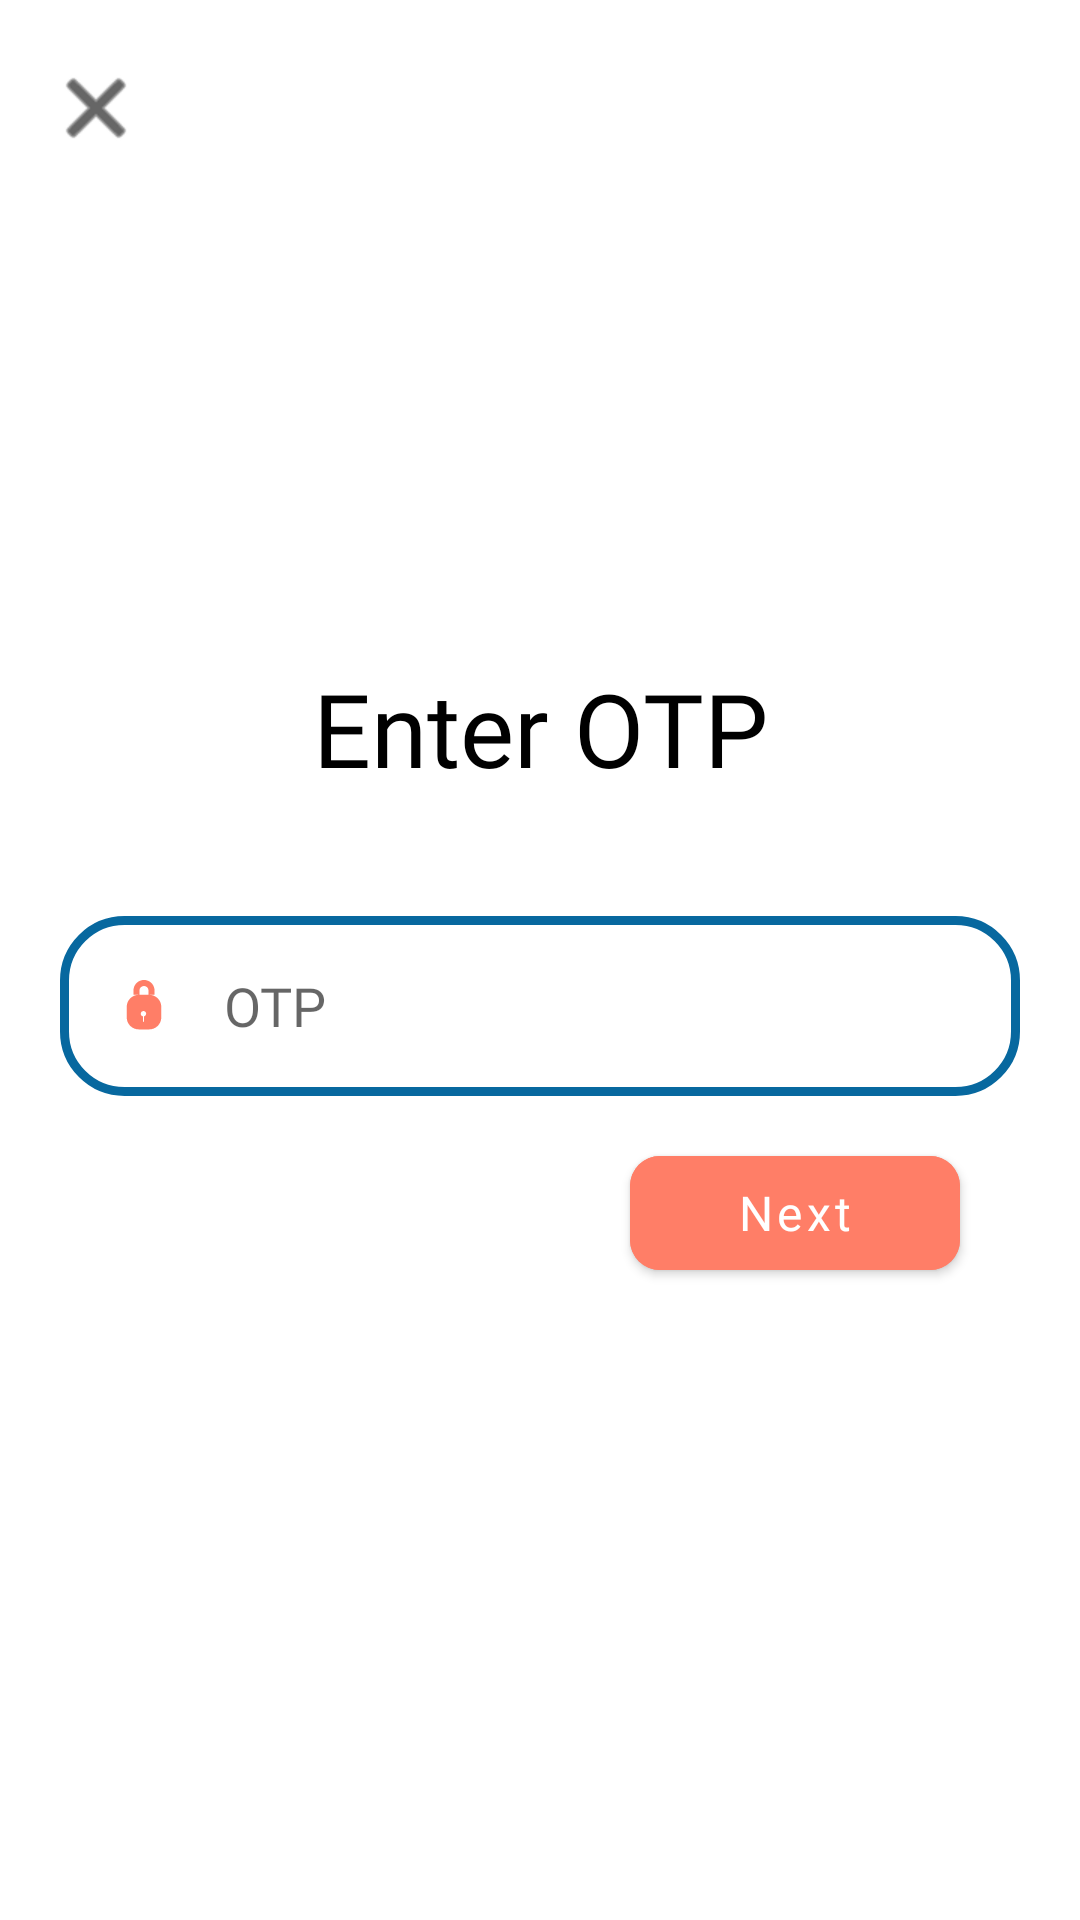

Android layout source for this screen:
<!-- AndroidManifest.xml: application theme Theme.FacApp -->
<!-- res/layout/enter_otp_screen.xml -->
<?xml version="1.0" encoding="utf-8"?>
<androidx.constraintlayout.widget.ConstraintLayout xmlns:android="http://schemas.android.com/apk/res/android"
    xmlns:app="http://schemas.android.com/apk/res-auto"
    xmlns:tools="http://schemas.android.com/tools"
    android:layout_width="match_parent"
    android:layout_height="match_parent">

    <ImageView
        android:id="@+id/otpScreenCloseButton"
        android:layout_width="wrap_content"
        android:layout_height="wrap_content"
        android:layout_marginStart="16dp"
        android:layout_marginTop="20dp"
        app:layout_constraintStart_toStartOf="parent"
        app:layout_constraintTop_toTopOf="parent"
        app:srcCompat="@android:drawable/ic_menu_close_clear_cancel"
        app:tint="@color/black" />

    <TextView
        android:id="@+id/textView3"
        android:layout_width="wrap_content"
        android:layout_height="wrap_content"
        android:layout_marginTop="220dp"
        android:fontFamily="@font/roboto_bold"
        android:text="Enter OTP"
        android:textColor="#000000"
        android:textSize="34sp"
        app:layout_constraintEnd_toEndOf="parent"
        app:layout_constraintStart_toStartOf="parent"
        app:layout_constraintTop_toTopOf="parent" />

    <View
        android:id="@+id/view2"
        android:layout_width="320dp"
        android:layout_height="60dp"
        android:layout_marginTop="40dp"
        android:background="@drawable/box"
        app:layout_constraintEnd_toEndOf="parent"
        app:layout_constraintStart_toStartOf="parent"
        app:layout_constraintTop_toBottomOf="@+id/textView3" />

    <ImageView
        android:id="@+id/imageView11"
        android:layout_width="wrap_content"
        android:layout_height="wrap_content"
        android:layout_marginStart="12dp"
        app:layout_constraintBottom_toBottomOf="@+id/view2"
        app:layout_constraintStart_toStartOf="@+id/view2"
        app:layout_constraintTop_toTopOf="@+id/view2"
        app:srcCompat="@drawable/secondary_password_icon" />

    <EditText
        android:id="@+id/otp"
        android:layout_width="253dp"
        android:layout_height="48dp"
        android:layout_marginStart="10dp"
        android:layout_marginEnd="12dp"
        android:background="@android:color/transparent"
        android:ems="10"
        android:fontFamily="@font/roboto"
        android:hint="OTP"
        android:inputType="number"
        android:minHeight="48dp"
        app:layout_constraintBottom_toBottomOf="@+id/view2"
        app:layout_constraintEnd_toEndOf="@+id/view2"
        app:layout_constraintStart_toEndOf="@+id/imageView11"
        app:layout_constraintTop_toTopOf="@+id/view2" />

    <com.google.android.material.button.MaterialButton
        android:id="@+id/otpScreenNextButton"
        android:layout_width="110dp"
        android:layout_height="50dp"
        android:layout_marginTop="20dp"
        android:layout_marginEnd="40dp"
        android:backgroundTint="@color/soft_red"
        android:clickable="true"
        android:fontFamily="@font/roboto_bold"
        android:text="Next"
        android:textAllCaps="false"
        android:textSize="16sp"
        app:cornerRadius="10dp"
        app:layout_constraintEnd_toEndOf="parent"
        app:layout_constraintTop_toBottomOf="@+id/otp" />

</androidx.constraintlayout.widget.ConstraintLayout>
<!-- resources referenced by this layout -->
<resources>
  <color name="black">#FF000000</color>
  <color name="soft_red">#FF7E67</color>
  <!-- drawable box (drawable) -->
  <?xml version="1.0" encoding="utf-8"?>
  <selector xmlns:android="http://schemas.android.com/apk/res/android">
      <item>
          <shape android:shape="rectangle">
  
              <corners android:radius="20dp" />
              <stroke android:color="@color/lazy_blue" android:width="3dp" />
          </shape>
      </item>
  </selector>
  <!-- drawable secondary_password_icon (drawable) -->
  <vector xmlns:android="http://schemas.android.com/apk/res/android"
      android:width="32dp"
      android:height="32dp"
      android:viewportWidth="32"
      android:viewportHeight="32">
    <path
        android:pathData="M16,16m-16,0a16,16 0,1 1,32 0a16,16 0,1 1,-32 0"
        android:fillColor="#ffffff"/>
    <path
        android:pathData="M16,9.32C15.16,9.32 14.48,10 14.48,10.84V12.28H17.52V10.84C17.52,10 16.84,9.32 16,9.32ZM12.48,12.28H14.24C12.031,12.28 10.24,14.071 10.24,16.28V19.8C10.24,22.009 12.031,23.8 14.24,23.8H17.76C19.969,23.8 21.76,22.009 21.76,19.8V16.28C21.76,14.071 19.969,12.28 17.76,12.28H19.52V10.84C19.52,8.896 17.944,7.32 16,7.32C14.056,7.32 12.48,8.896 12.48,10.84V12.28ZM16.72,18.58C16.72,19.015 16.411,19.379 16,19.462V21.28H15.64V19.462C15.229,19.379 14.92,19.015 14.92,18.58C14.92,18.083 15.323,17.68 15.82,17.68C16.317,17.68 16.72,18.083 16.72,18.58Z"
        android:fillColor="#FF7E67"
        android:fillType="evenOdd"/>
  </vector>
  <style name="Theme.FacApp" parent="Theme.MaterialComponents.DayNight.NoActionBar">
          
          <item name="colorPrimary">@color/purple_500</item>
          <item name="colorPrimaryVariant">@color/purple_700</item>
          <item name="colorOnPrimary">@color/white</item>
          
          <item name="colorSecondary">@color/teal_200</item>
          <item name="colorSecondaryVariant">@color/teal_700</item>
          <item name="colorOnSecondary">@color/black</item>
          
          <item name="android:statusBarColor" tools:targetApi="l">?attr/colorPrimaryVariant</item>
          
  
  
      </style>
  <color name="lazy_blue">#07689F</color>
  <color name="purple_500">#FF6200EE</color>
  <color name="purple_700">#FF3700B3</color>
  <color name="white">#FFFFFFFF</color>
  <color name="teal_200">#FF03DAC5</color>
  <color name="teal_700">#FF018786</color>
</resources>
